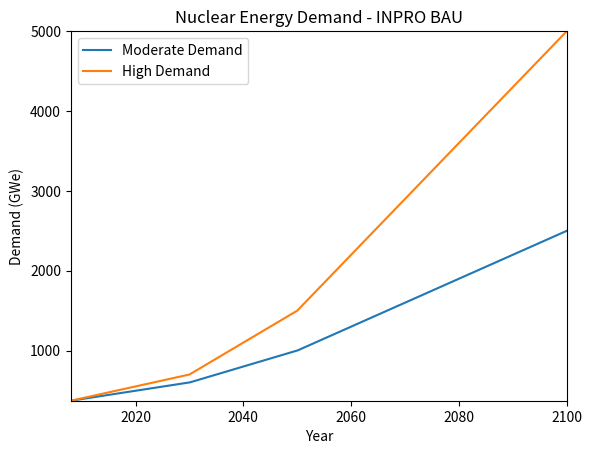

Reproduce this figure in Python.
#! /usr/bin/env python

import numpy as np
import matplotlib.pyplot as plt

years = [2008,2030,2050,2100]
n = 1000
time = np.linspace(years[0],years[-1],n)

demand_points = [[372,600,1000,2500],
                 [372,700,1500,5000]]

slopes = [[],
          []]

for i in range(len(years)-1):
    denominator = float(years[i+1] - years[i])
    for j in range(len(demand_points)):
        numerator = float(demand_points[j][i+1] - demand_points[j][i])
        slopes[j].append(numerator/denominator)

demand = [[],
          []]
for entry in time:
    if entry <=years[1]: i = 0
    elif entry <=years[2]: i = 1
    else: i = 2
    for j in range(len(demand_points)):
        demand[j].append(demand_points[j][i] + (entry - years[i]) * slopes[j][i])

plt.plot(time,demand[0],label='Moderate Demand')
plt.plot(time,demand[1],label='High Demand')
plt.axis([min(time),max(time),min(demand[0]),max(demand[1])])
plt.legend(loc=2)
plt.title('Nuclear Energy Demand - INPRO BAU')
plt.xlabel('Year')
plt.ylabel('Demand (GWe)')
#plt.show()
plt.savefig('inpro-demand.eps') #
plt.clf()

        
